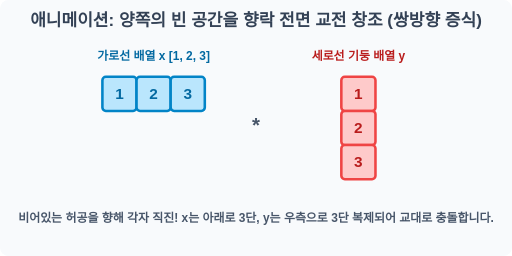
t = 0.00 s
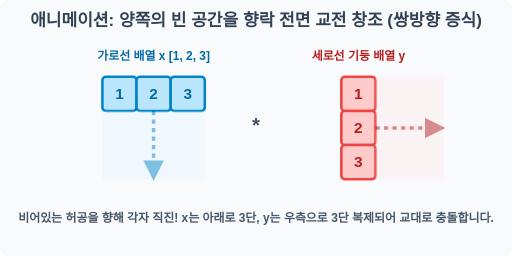
t = 0.45 s
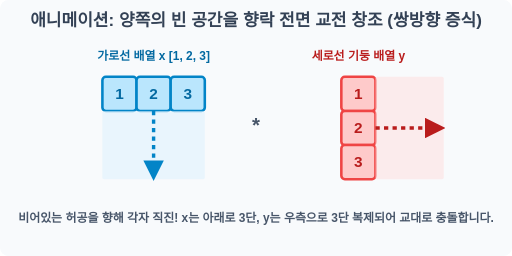
t = 0.90 s
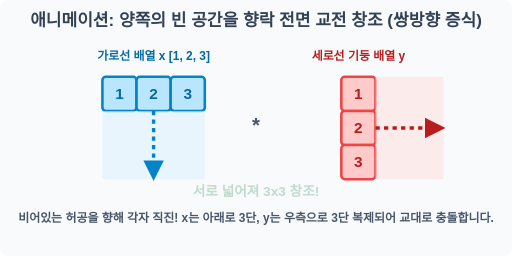
t = 1.43 s
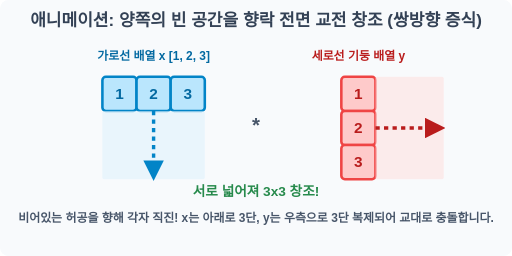
t = 2.03 s
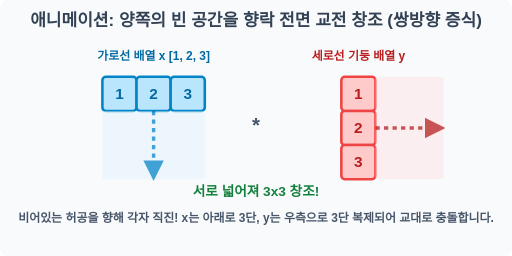
t = 2.55 s

The animated SVG that drew these frames (rendered in a browser with its animation timeline set to each time). Animation: 3 SMIL elements (animate=3); one cycle of 3.00 s, repeats indefinitely.

<svg width="600" height="300" viewBox="0 0 600 300" xmlns="http://www.w3.org/2000/svg">
    <rect width="600" height="300" fill="#f8fafc" rx="10"/>
    <text x="300" y="30" font-family="sans-serif" font-size="20" font-weight="bold" fill="#334155" text-anchor="middle">애니메이션: 양쪽의 빈 공간을 향락 전면 교전 창조 (쌍방향 증식)</text>
    
    <!-- Top Row Vector (x) -->
    <text x="180" y="70" font-family="sans-serif" font-size="14" font-weight="bold" fill="#0369a1" text-anchor="middle">가로선 배열 x [1, 2, 3]</text>
    <g transform="translate(120, 90)">
        <rect x="0" y="0" width="40" height="40" rx="4" fill="#bae6fd" stroke="#0284c7" stroke-width="3"/>
        <text x="20" y="26" font-family="sans-serif" font-size="18" font-weight="bold" fill="#0369a1" text-anchor="middle">1</text>
        <rect x="40" y="0" width="40" height="40" rx="4" fill="#bae6fd" stroke="#0284c7" stroke-width="3"/>
        <text x="60" y="26" font-family="sans-serif" font-size="18" font-weight="bold" fill="#0369a1" text-anchor="middle">2</text>
        <rect x="80" y="0" width="40" height="40" rx="4" fill="#bae6fd" stroke="#0284c7" stroke-width="3"/>
        <text x="100" y="26" font-family="sans-serif" font-size="18" font-weight="bold" fill="#0369a1" text-anchor="middle">3</text>
        
        <!-- Downward expansion -->
        <g opacity="0">
            <rect x="0" y="40" width="120" height="80" rx="2" fill="#e0f2fe" opacity="0.6"/>
            <path d="M 60 40 L 60 110" stroke="#0284c7" stroke-width="4" stroke-dasharray="5" marker-end="url(#arrow_blue)"/>
            <animate attributeName="opacity" values="0;1;1;0" keyTimes="0;0.3;0.8;1" dur="3s" repeatCount="indefinite"/>
        </g>
    </g>

    <text x="300" y="155" font-family="sans-serif" font-size="24" font-weight="bold" fill="#475569" text-anchor="middle">*</text>

    <!-- Column Vector (y) -->
    <text x="420" y="70" font-family="sans-serif" font-size="14" font-weight="bold" fill="#b91c1c" text-anchor="middle">세로선 기둥 배열 y</text>
    <g transform="translate(400, 90)">
        <rect x="0" y="0" width="40" height="40" rx="4" fill="#fecaca" stroke="#ef4444" stroke-width="3"/>
        <text x="20" y="26" font-family="sans-serif" font-size="18" font-weight="bold" fill="#b91c1c" text-anchor="middle">1</text>
        <rect x="0" y="40" width="40" height="40" rx="4" fill="#fecaca" stroke="#ef4444" stroke-width="3"/>
        <text x="20" y="66" font-family="sans-serif" font-size="18" font-weight="bold" fill="#b91c1c" text-anchor="middle">2</text>
        <rect x="0" y="80" width="40" height="40" rx="4" fill="#fecaca" stroke="#ef4444" stroke-width="3"/>
        <text x="20" y="106" font-family="sans-serif" font-size="18" font-weight="bold" fill="#b91c1c" text-anchor="middle">3</text>

        <!-- Rightward expansion -->
        <g opacity="0">
            <rect x="40" y="0" width="80" height="120" rx="2" fill="#fee2e2" opacity="0.6"/>
            <path d="M 40 60 L 110 60" stroke="#b91c1c" stroke-width="4" stroke-dasharray="5" marker-end="url(#arrow_red)"/>
            <animate attributeName="opacity" values="0;1;1;0" keyTimes="0;0.3;0.8;1" dur="3s" repeatCount="indefinite"/>
        </g>
    </g>

    <defs>
        <marker id="arrow_blue" viewBox="0 0 10 10" refX="5" refY="5" markerWidth="6" markerHeight="6" orient="auto-start-reverse">
            <path d="M 0 0 L 10 5 L 0 10 z" fill="#0284c7"/>
        </marker>
        <marker id="arrow_red" viewBox="0 0 10 10" refX="5" refY="5" markerWidth="6" markerHeight="6" orient="auto-start-reverse">
            <path d="M 0 0 L 10 5 L 0 10 z" fill="#b91c1c"/>
        </marker>
    </defs>

    <!-- Explosion indicator text -->
    <g transform="translate(250, 100)" opacity="0">
        <text x="50" y="130" font-family="sans-serif" font-size="16" font-weight="bold" fill="#15803d" text-anchor="middle">서로 넓어져 3x3 창조!</text>
        <animate attributeName="opacity" values="0;0;1;1;0" keyTimes="0;0.4;0.7;0.9;1" dur="3s" repeatCount="indefinite"/>
    </g>

    <text x="300" y="260" font-family="sans-serif" font-size="14" font-weight="bold" fill="#475569" text-anchor="middle">비어있는 허공을 향해 각자 직진! x는 아래로 3단, y는 우측으로 3단 복제되어 교대로 충돌합니다.</text>
</svg>
